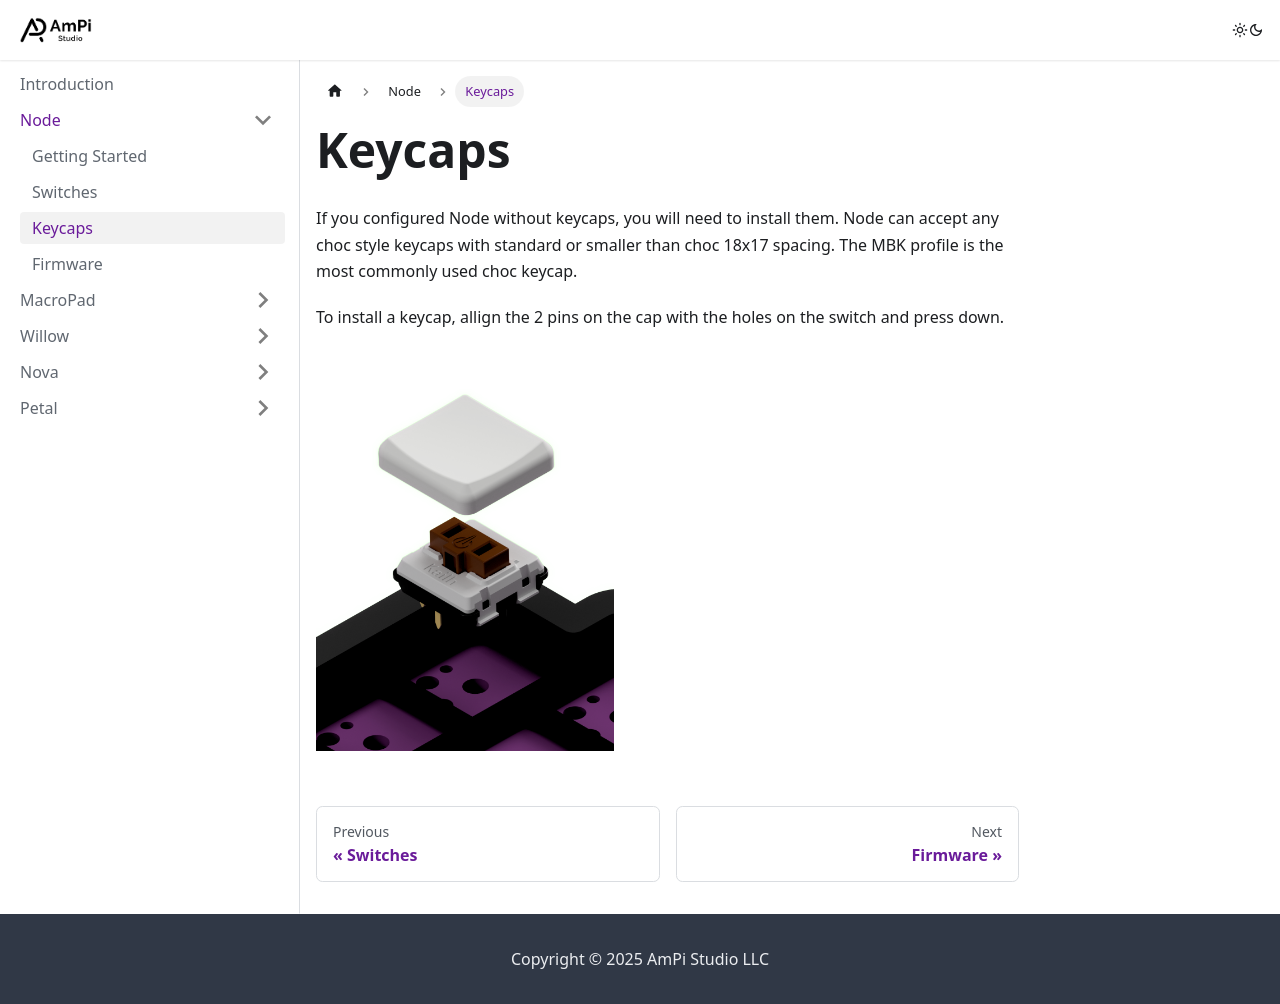

repository: apilzer/ampistudio-docs · page: node/keycaps/index.html · generator: docusaurus

---
sidebar_position: 3
---

# Keycaps
If you configured Node without keycaps, you will need to install them. Node can accept any choc style keycaps with standard or smaller than choc 18x17 spacing. The MBK profile is the most commonly used choc keycap. 

To install a keycaps, allign the 2 pins on the cap with the holes on the switch and press down.
